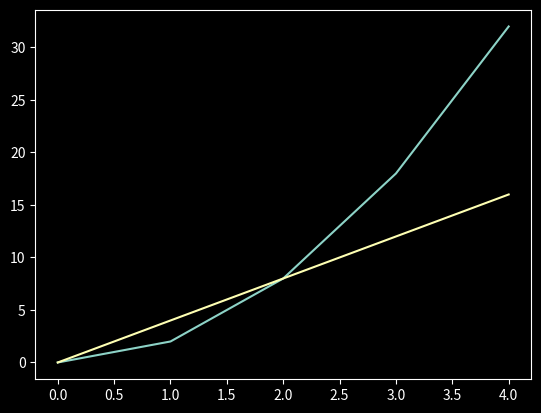

Write Python code to recreate this figure.
import matplotlib.pyplot as plt
import numpy as np

plt.style.use('dark_background')


def double(x):
    return x * 2


def square(x):
    return x**2


def f2xSquare(x):
    return 2 * x**2


def f4x(x):
    return 4 * x;

x = np.arange(0, 5)

y = f2xSquare(x)
y2 = f4x(x)

plt.plot(x, y)
plt.plot(x, y2)
plt.show()
